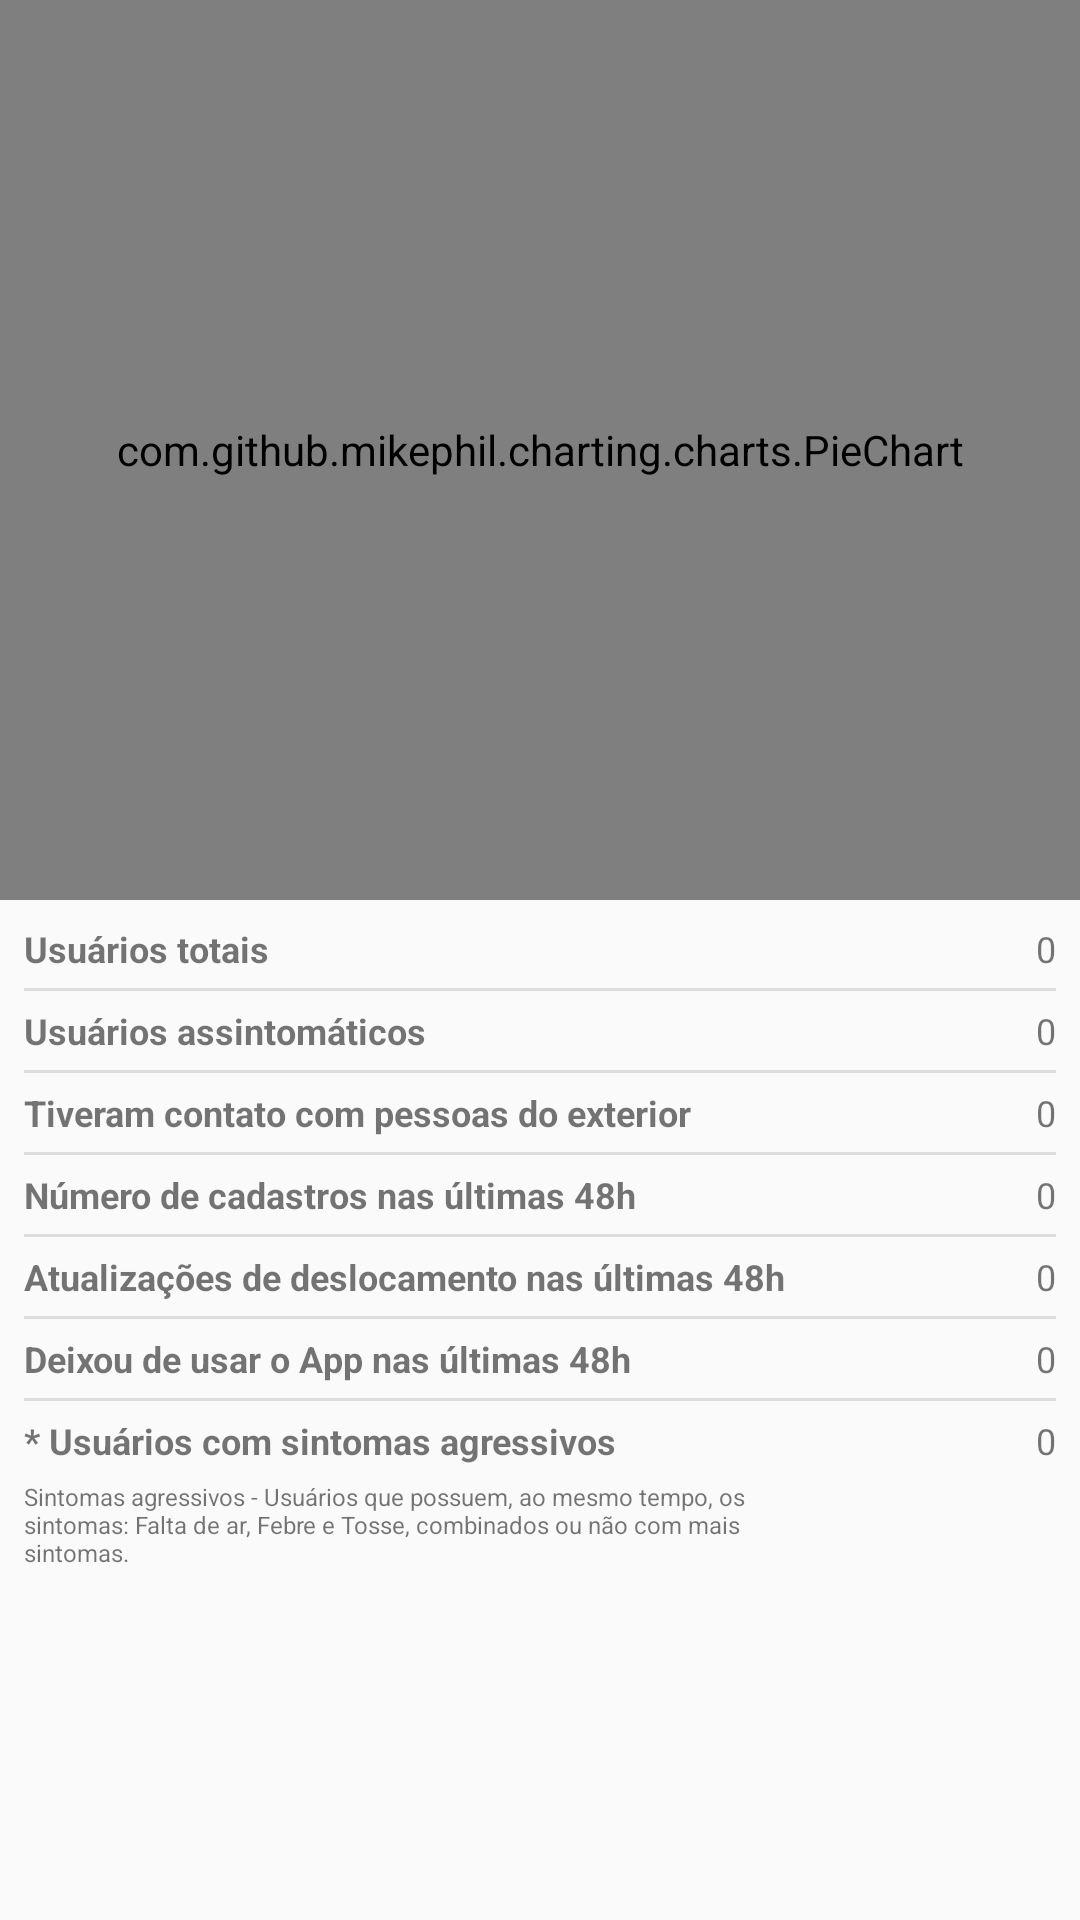

Here is an Android app screen rendered from its layout file. Give the layout XML and the strings, colors and styles it references.
<!-- AndroidManifest.xml: application theme AppTheme -->
<!-- res/layout/activity_estatisticas.xml -->
<?xml version="1.0" encoding="utf-8"?>
<LinearLayout xmlns:android="http://schemas.android.com/apk/res/android"
    xmlns:app="http://schemas.android.com/apk/res-auto"
    xmlns:tools="http://schemas.android.com/tools"
    android:orientation="vertical"
    android:gravity="center_horizontal"
    android:layout_width="match_parent"
    android:layout_height="match_parent"
    tools:context="br.com.smarttoolsapps.mapaviral.EstatisticasActivity">

    <com.github.mikephil.charting.charts.PieChart
        android:id="@+id/chart"
        android:layout_width="match_parent"
        android:layout_height="300dp"
        android:background="@android:color/white"
        android:gravity="center"
        android:layout_gravity="center"/>

    <ScrollView
        android:layout_width="match_parent"
        android:layout_height="match_parent">

        <LinearLayout
            android:layout_margin="8dp"
            android:layout_width="match_parent"
            android:layout_height="wrap_content"
            android:orientation="vertical">

            <LinearLayout
                android:layout_width="match_parent"
                android:layout_height="wrap_content"
                android:orientation="horizontal">

                <TextView
                    android:layout_width="wrap_content"
                    android:layout_height="wrap_content"
                    android:layout_gravity="left"
                    android:textSize="12sp"
                    android:textStyle="bold"
                    android:text="Usuários totais"/>

                <TextView
                    android:id="@+id/textUsuariosTotais"
                    android:layout_width="wrap_content"
                    android:layout_height="wrap_content"
                    android:layout_weight="1"
                    android:gravity="right"
                    android:textSize="12sp"
                    android:text="0"/>

            </LinearLayout>

            <View
                android:layout_marginTop="5dp"
                android:layout_width="match_parent"
                android:layout_height="1dp"
                android:background="@color/colorGray"/>

            <LinearLayout
                android:layout_marginTop="5dp"
                android:layout_width="match_parent"
                android:layout_height="wrap_content"
                android:orientation="horizontal">

                <TextView
                    android:layout_width="wrap_content"
                    android:layout_height="wrap_content"
                    android:layout_gravity="left"
                    android:textSize="12sp"
                    android:textStyle="bold"
                    android:text="Usuários assintomáticos"/>

                <TextView
                    android:id="@+id/textUsuariosAssintomaticos"
                    android:layout_width="wrap_content"
                    android:layout_height="wrap_content"
                    android:layout_weight="1"
                    android:gravity="right"
                    android:textSize="12sp"
                    android:text="0"/>

            </LinearLayout>

            <View
                android:layout_marginTop="5dp"
                android:layout_width="match_parent"
                android:layout_height="1dp"
                android:background="@color/colorGray"/>

            <LinearLayout
                android:layout_marginTop="5dp"
                android:layout_width="match_parent"
                android:layout_height="wrap_content"
                android:orientation="horizontal">

                <TextView
                    android:layout_width="wrap_content"
                    android:layout_height="wrap_content"
                    android:layout_gravity="left"
                    android:textSize="12sp"
                    android:textStyle="bold"
                    android:text="Tiveram contato com pessoas do exterior"/>

                <TextView
                    android:id="@+id/textUsuariosTiveramContato"
                    android:layout_width="wrap_content"
                    android:layout_height="wrap_content"
                    android:layout_weight="1"
                    android:gravity="right"
                    android:textSize="12sp"
                    android:text="0"/>

            </LinearLayout>

            <View
                android:layout_marginTop="5dp"
                android:layout_width="match_parent"
                android:layout_height="1dp"
                android:background="@color/colorGray"/>

            <LinearLayout
                android:layout_marginTop="5dp"
                android:layout_width="match_parent"
                android:layout_height="wrap_content"
                android:orientation="horizontal">

                <TextView
                    android:layout_width="wrap_content"
                    android:layout_height="wrap_content"
                    android:layout_gravity="left"
                    android:textSize="12sp"
                    android:textStyle="bold"
                    android:text="Número de cadastros nas últimas 48h"/>

                <TextView
                    android:id="@+id/textUsuariosCadastros48h"
                    android:layout_width="wrap_content"
                    android:layout_height="wrap_content"
                    android:layout_weight="1"
                    android:gravity="right"
                    android:textSize="12sp"
                    android:text="0"/>

            </LinearLayout>

            <View
                android:layout_marginTop="5dp"
                android:layout_width="match_parent"
                android:layout_height="1dp"
                android:background="@color/colorGray"/>

            <LinearLayout
                android:layout_marginTop="5dp"
                android:layout_width="match_parent"
                android:layout_height="wrap_content"
                android:orientation="horizontal">

                <TextView
                    android:layout_width="wrap_content"
                    android:layout_height="wrap_content"
                    android:layout_gravity="left"
                    android:textSize="12sp"
                    android:textStyle="bold"
                    android:text="Atualizações de deslocamento nas últimas 48h"/>

                <TextView
                    android:id="@+id/textUsuariosDeslocamento48h"
                    android:layout_width="wrap_content"
                    android:layout_height="wrap_content"
                    android:layout_weight="1"
                    android:gravity="right"
                    android:textSize="12sp"
                    android:text="0"/>

            </LinearLayout>

            <View
                android:layout_marginTop="5dp"
                android:layout_width="match_parent"
                android:layout_height="1dp"
                android:background="@color/colorGray"/>

            <LinearLayout
                android:layout_marginTop="5dp"
                android:layout_width="match_parent"
                android:layout_height="wrap_content"
                android:orientation="horizontal">

                <TextView
                    android:layout_width="wrap_content"
                    android:layout_height="wrap_content"
                    android:layout_gravity="left"
                    android:textSize="12sp"
                    android:textStyle="bold"
                    android:text="Deixou de usar o App nas últimas 48h"/>

                <TextView
                    android:id="@+id/textUsuariosDeletado48h"
                    android:layout_width="wrap_content"
                    android:layout_height="wrap_content"
                    android:layout_weight="1"
                    android:gravity="right"
                    android:textSize="12sp"
                    android:text="0"/>

            </LinearLayout>

            <View
                android:layout_marginTop="5dp"
                android:layout_width="match_parent"
                android:layout_height="1dp"
                android:background="@color/colorGray"/>

            <LinearLayout
                android:layout_marginTop="5dp"
                android:layout_width="match_parent"
                android:layout_height="wrap_content"
                android:orientation="horizontal">

                <TextView
                    android:layout_width="wrap_content"
                    android:layout_height="wrap_content"
                    android:layout_gravity="left"
                    android:textSize="12sp"
                    android:textStyle="bold"
                    android:text="* Usuários com sintomas agressivos"/>

                <TextView
                    android:id="@+id/textUsuariosSintomasAgressivos"
                    android:layout_width="wrap_content"
                    android:layout_height="wrap_content"
                    android:layout_weight="1"
                    android:gravity="right"
                    android:textSize="12sp"
                    android:text="0"/>

            </LinearLayout>

            <TextView
                android:layout_marginTop="5dp"
                android:layout_marginRight="80dp"
                android:layout_width="wrap_content"
                android:layout_height="wrap_content"
                android:layout_weight="1"
                android:gravity="left"
                android:textSize="8sp"
                android:text="Sintomas agressivos - Usuários que possuem, ao mesmo tempo, os sintomas: Falta de ar, Febre e Tosse, combinados ou não com mais sintomas."/>

        </LinearLayout>

    </ScrollView>

</LinearLayout>
<!-- resources referenced by this layout -->
<resources>
  <color name="colorGray">#DDDDDD</color>
  <style name="AppTheme" parent="Theme.AppCompat.DayNight.DarkActionBar">
          
          <item name="colorPrimary">@color/colorPrimary</item>
          <item name="colorPrimaryDark">@color/colorPrimaryDark</item>
          <item name="colorAccent">@color/colorAccent</item>
      </style>
  <color name="colorPrimary">#0277BD</color>
  <color name="colorPrimaryDark">#01579B</color>
  <color name="colorAccent">#FF6D00</color>
</resources>
